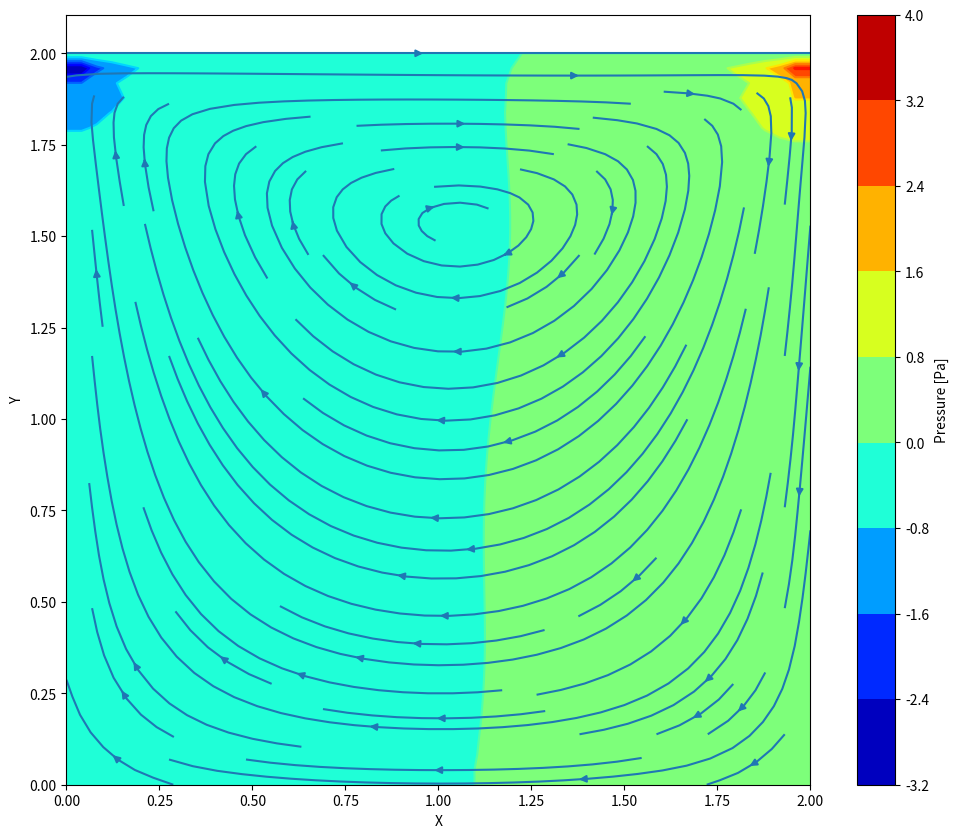
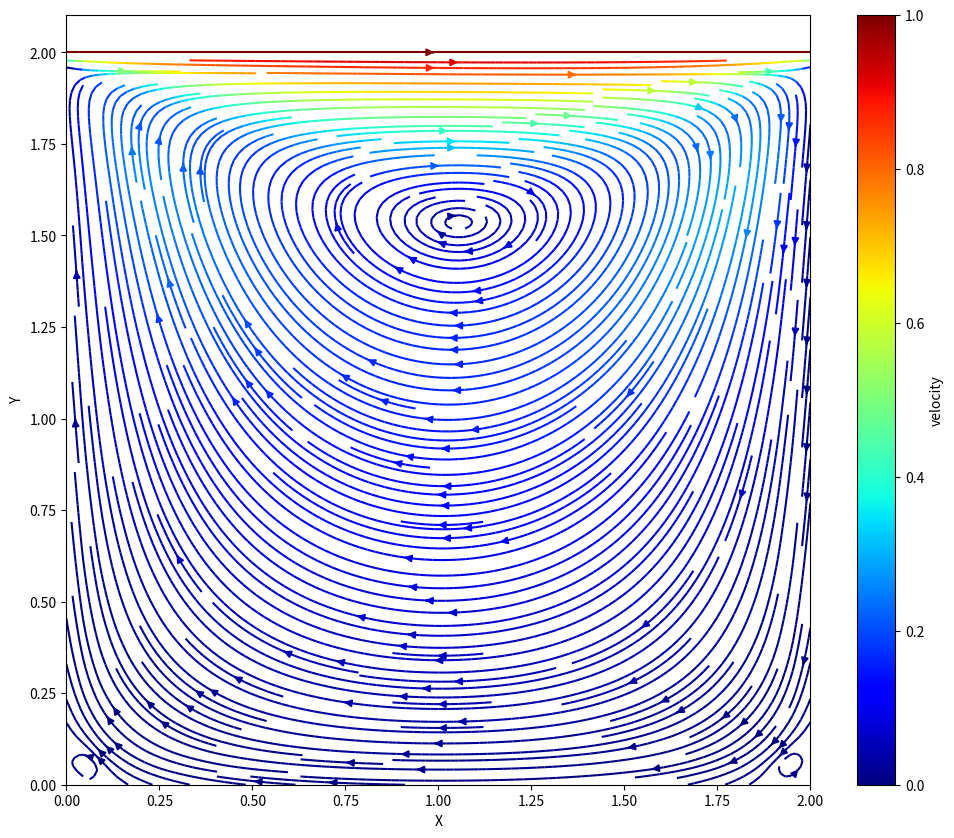

These figures' Python source, in order:
import numpy as np
import matplotlib.pyplot as plt
grid_inc = 1

simtime = 1
nx = 50*grid_inc; ny = 50*grid_inc; dt = .001; nt =int(simtime/dt); nit = 50; c = 1
dx = 2 / (nx - 1); dy = 2 / (ny - 1); x = np.linspace(0, 2, nx); y = np.linspace(0, 2, ny)
rho = 1; nu = .1;
u = np.zeros((ny, nx)); v = np.zeros((ny, nx)); p = np.zeros((ny, nx)); b = np.zeros((ny, nx))

if grid_inc > 1:
    dt = .001 / (grid_inc * 2)
    print("modifying timestep")
    print("dt: ", dt)
    nt = int(simtime / dt)
print("physical time: ", dt*nt)

def build_up_b(b, rho, dt, u, v, dx, dy):
    b[1:-1, 1:-1] = (rho * (1 / dt *((u[1:-1, 2:] - u[1:-1, 0:-2]) /(2 * dx) + (v[2:, 1:-1] - v[0:-2, 1:-1]) /
    (2 * dy)) - ((u[1:-1, 2:] - u[1:-1, 0:-2]) / (2 * dx)) ** 2 -2 * ((u[2:, 1:-1] - u[0:-2, 1:-1]) /
    (2 * dy) * (v[1:-1, 2:] - v[1:-1, 0:-2]) / (2 * dx))-((v[2:, 1:-1] - v[0:-2, 1:-1]) / (2 * dy)) ** 2))
    return b

def pressure_poisson(p, dx, dy, b):
    for q in range(nit):
        pn = p.copy()
        p[1:-1, 1:-1] = (((pn[1:-1, 2:] + pn[1:-1, 0:-2]) * dy ** 2 + (pn[2:, 1:-1] + pn[0:-2, 1:-1]) * dx ** 2)/
        (2 * (dx ** 2 + dy ** 2)) - dx ** 2 * dy ** 2 / (2 * (dx ** 2 + dy ** 2)) * b[1:-1, 1:-1])

        p[:, -1] = p[:, -2]  # dp/dx = 0 at x = 2
        p[0, :] = p[1, :]  # dp/dy = 0 at y = 0
        p[:, 0] = p[:, 1]  # dp/dx = 0 at x = 0
        p[-1, :] = 0  # p = 0 at y = 2

    return p

def cavity_flow(nt, u, v, dt, dx, dy, p, rho, nu):
    b = np.zeros((ny, nx))
    for n in range(nt):
        un = u.copy(); vn = v.copy()
        b = build_up_b(b, rho, dt, u, v, dx, dy)
        p = pressure_poisson(p, dx, dy, b)

        u[1:-1, 1:-1] = (un[1:-1, 1:-1]-un[1:-1, 1:-1] * dt / dx * (un[1:-1, 1:-1] - un[1:-1, 0:-2]) -
        vn[1:-1, 1:-1] * dt / dy *(un[1:-1, 1:-1] - un[0:-2, 1:-1]) -
        dt / (2 * rho * dx) * (p[1:-1, 2:] - p[1:-1, 0:-2]) +nu * (dt / dx ** 2 *
        (un[1:-1, 2:] - 2 * un[1:-1, 1:-1] + un[1:-1, 0:-2]) + dt / dy ** 2 *
        (un[2:, 1:-1] - 2 * un[1:-1, 1:-1] + un[0:-2, 1:-1])))

        v[1:-1, 1:-1] = (vn[1:-1, 1:-1] - un[1:-1, 1:-1] * dt / dx *(vn[1:-1, 1:-1] - vn[1:-1, 0:-2]) -
        vn[1:-1, 1:-1] * dt / dy *(vn[1:-1, 1:-1] - vn[0:-2, 1:-1]) -
        dt / (2 * rho * dy) * (p[2:, 1:-1] - p[0:-2, 1:-1]) +nu * (dt / dx ** 2 *
        (vn[1:-1, 2:] - 2 * vn[1:-1, 1:-1] + vn[1:-1, 0:-2]) +dt / dy ** 2 *
        (vn[2:, 1:-1] - 2 * vn[1:-1, 1:-1] + vn[0:-2, 1:-1])))

        u[0, :] = 0; u[:, 0] = 0; u[:, -1] = 0; u[-1, :] = 1  # set velocity on cavity lid equal to 1
        v[0, :] = 0; v[-1, :] = 0; v[:, 0] = 0; v[:, -1] = 0
        print("running")

    return u, v, p
u, v, p = cavity_flow(nt, u, v, dt, dx, dy, p, rho, nu)

plt.figure(figsize=(12,10))
X, Y = np.meshgrid(x, y)
plt.contourf(X, Y, p, cmap='jet')
colorbar = plt.colorbar()
colorbar.set_label('Pressure [Pa]')
plt.contour(X, Y, p, cmap='jet')
plt.streamplot(X, Y, u, v)
plt.xlabel('X')
plt.ylabel('Y')
plt.show()

plt.figure(figsize=(12, 10))
X, Y = np.meshgrid(x, y)
plt.streamplot(X, Y, u, v, linewidth=1.5, color=np.sqrt(u**2+v**2), cmap=plt.cm.jet, density=3.0)
colorbar = plt.colorbar()
colorbar.set_label('velocity')
plt.xlabel('X')
plt.ylabel('Y')
plt.show()